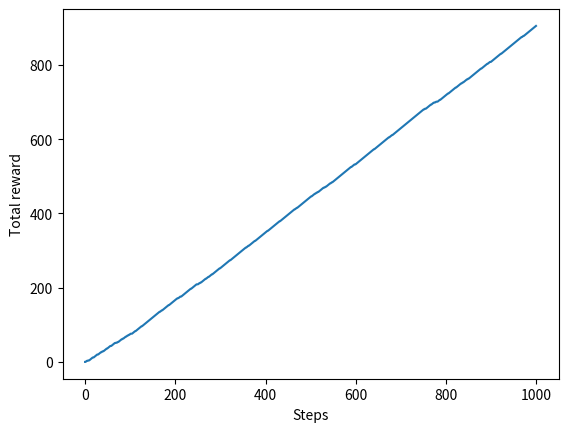

Source code (Python): (Note: this script raises an exception after producing the figure.)
import os

import matplotlib.pyplot as plt
import numpy as np


class Bandit:
    def __init__(self, arms=10):
        self.rates = np.random.rand(arms)

    def play(self, arm):
        rate = self.rates[arm]
        if rate > np.random.rand():
            return 1
        else:
            return 0


class Agent:
    def __init__(self, epsilon, action_size=10):
        self.epsilon = epsilon
        self.Qs = np.zeros(action_size)
        self.ns = np.zeros(action_size)

    def update(self, action, reward):
        self.ns[action] += 1
        self.Qs[action] += (reward - self.Qs[action]) / self.ns[action]

    def get_action(self):
        if np.random.rand() < self.epsilon:
            return np.random.randint(0, len(self.Qs))
        return np.argmax(self.Qs)


if __name__ == "__main__":
    steps = 1000
    epsilon = 0.1

    bandit = Bandit()
    agent = Agent(epsilon)
    total_reward = 0
    total_rewards = []
    rates = []

    for step in range(steps):
        action = agent.get_action()
        reward = bandit.play(action)
        agent.update(action, reward)
        total_reward += reward

        total_rewards.append(total_reward)
        rates.append(total_reward / (step + 1))

    print(total_reward)

    plt.ylabel("Total reward")
    plt.xlabel("Steps")
    plt.plot(total_rewards)
    # plt.show()
    current_file_directory = os.path.dirname(os.path.abspath(__file__))
    plt.savefig(f"{current_file_directory}/bandit_01.png")

    plt.ylabel("Rates")
    plt.xlabel("Steps")
    plt.plot(rates)
    # plt.show()
    plt.savefig(f"{current_file_directory}/bandit_02.png")
